Image classification data set "datasets" (aamnarifa/Wheat-Diseases-Detection on GitHub). Class labels (5): black point, fusarium foot rot, healthy leaf, leaf blight, wheat blast.

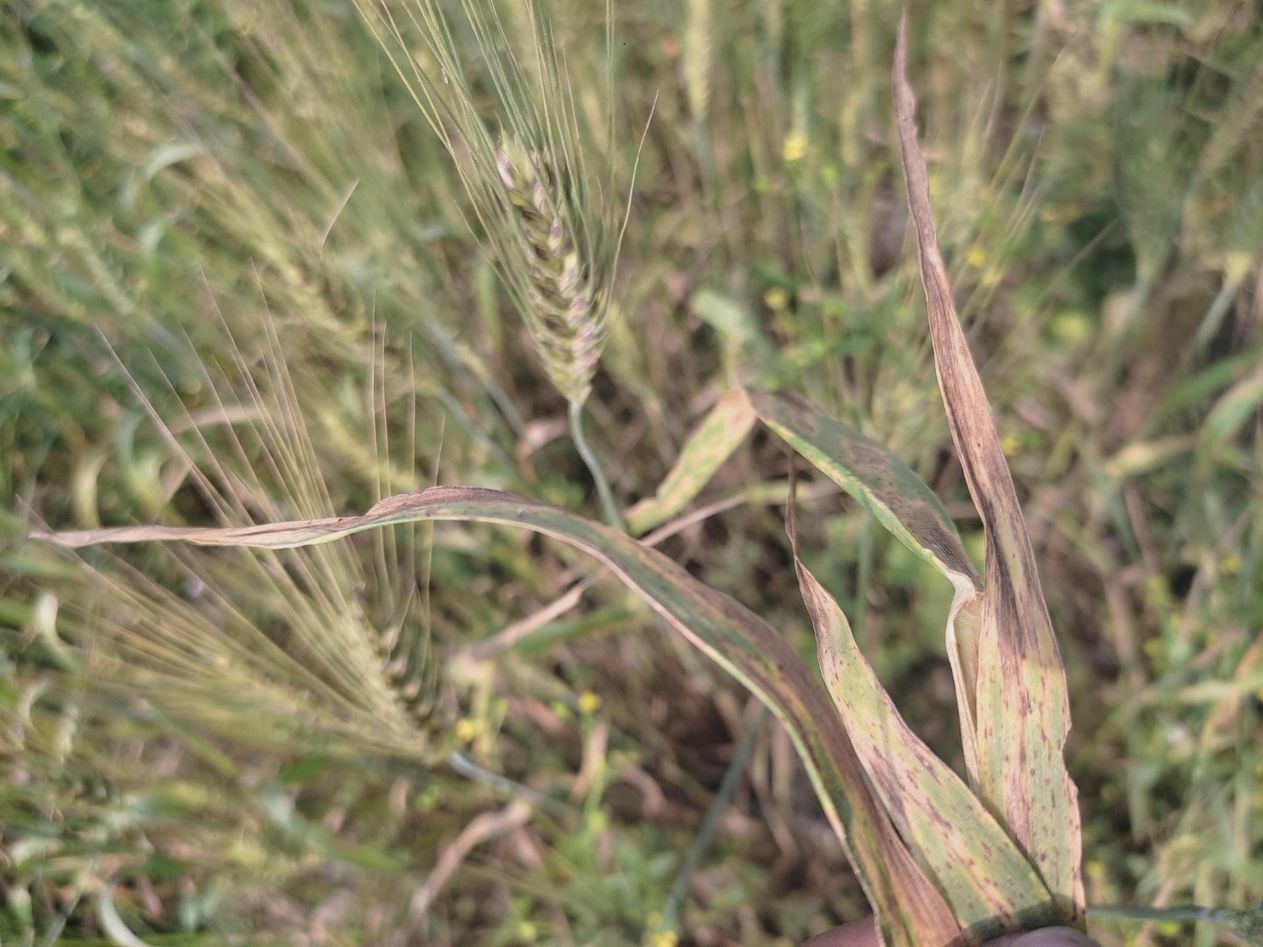
Label: leaf blight

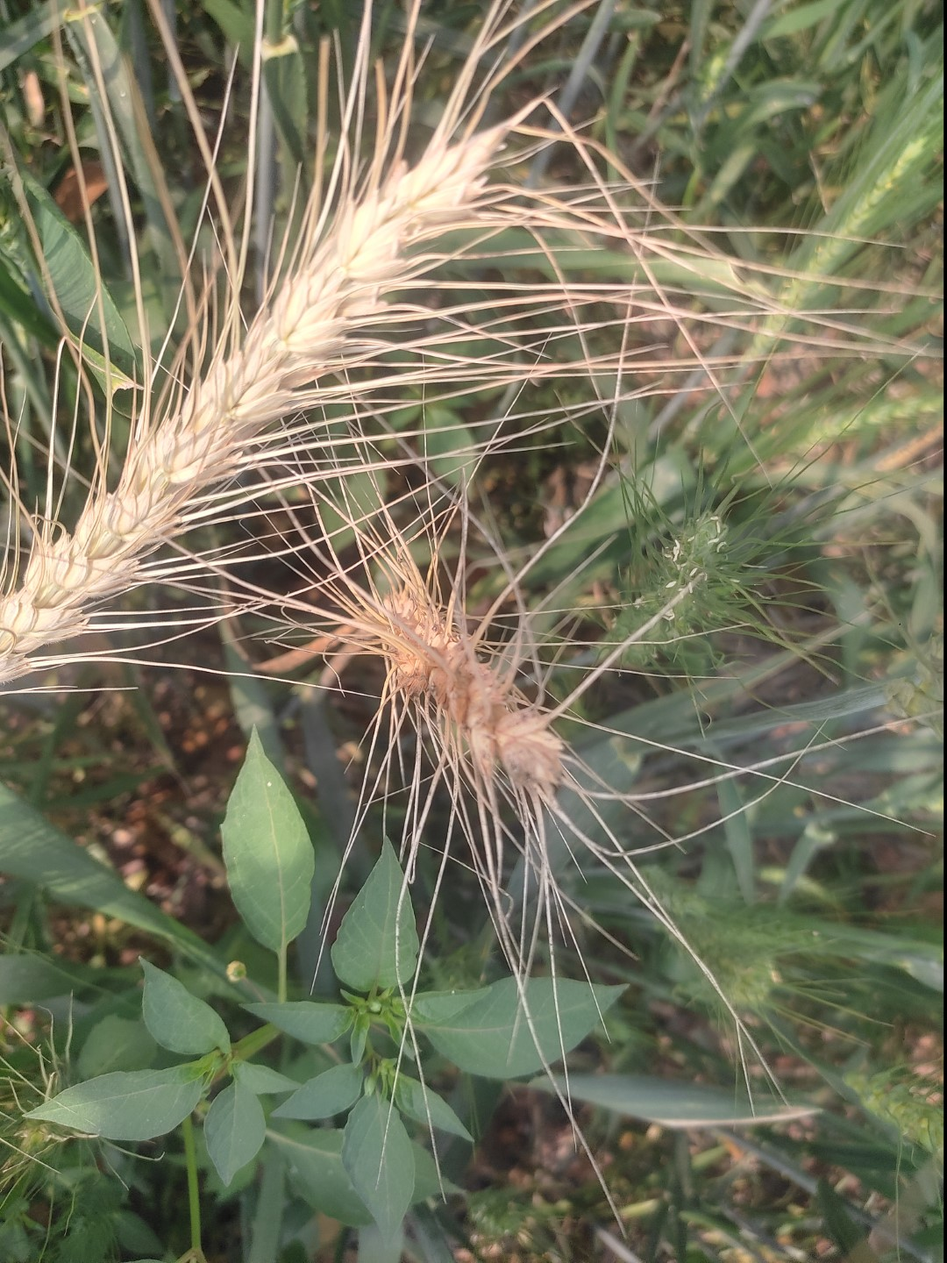
Label: wheat blast

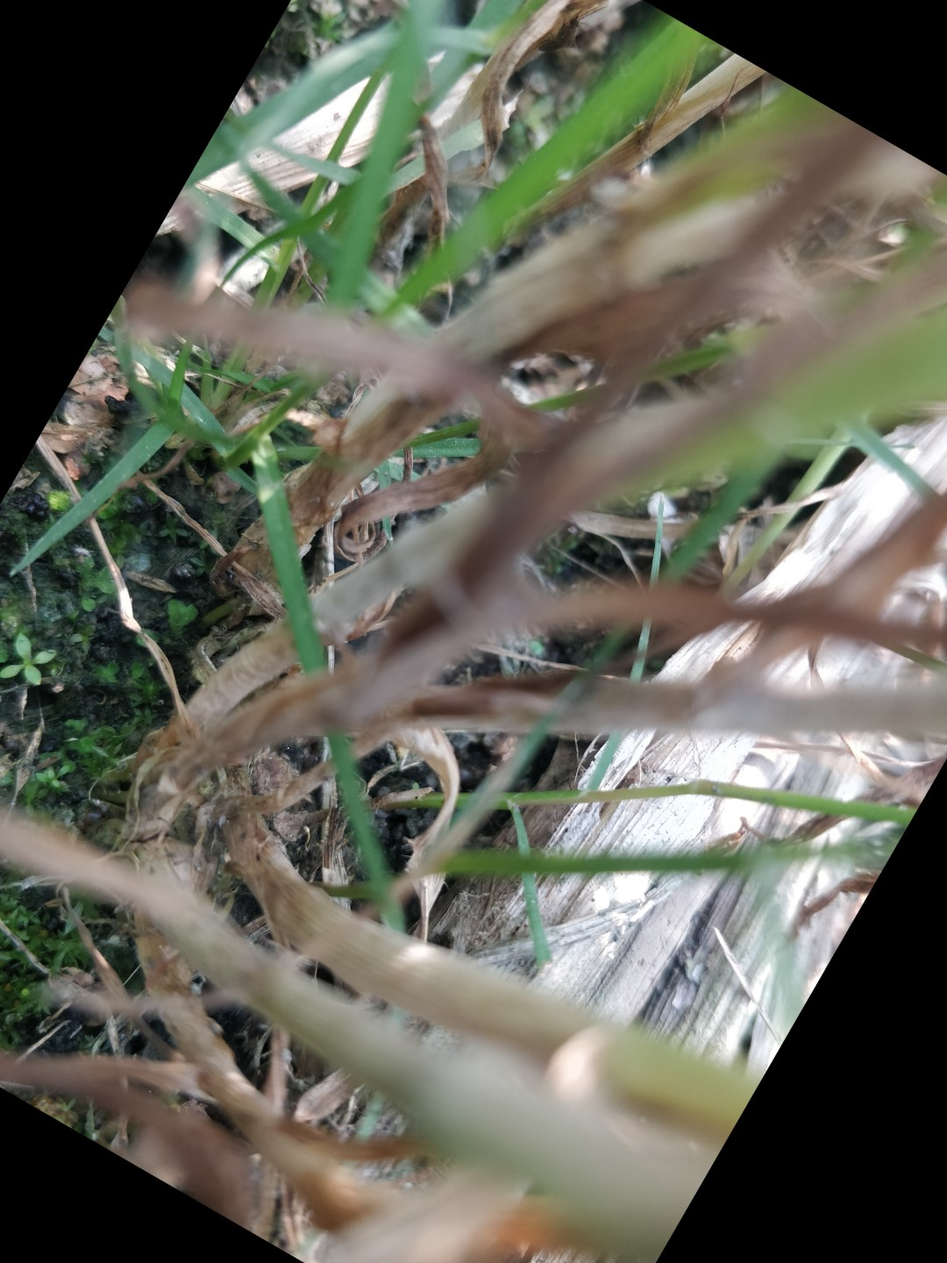
Label: fusarium foot rot

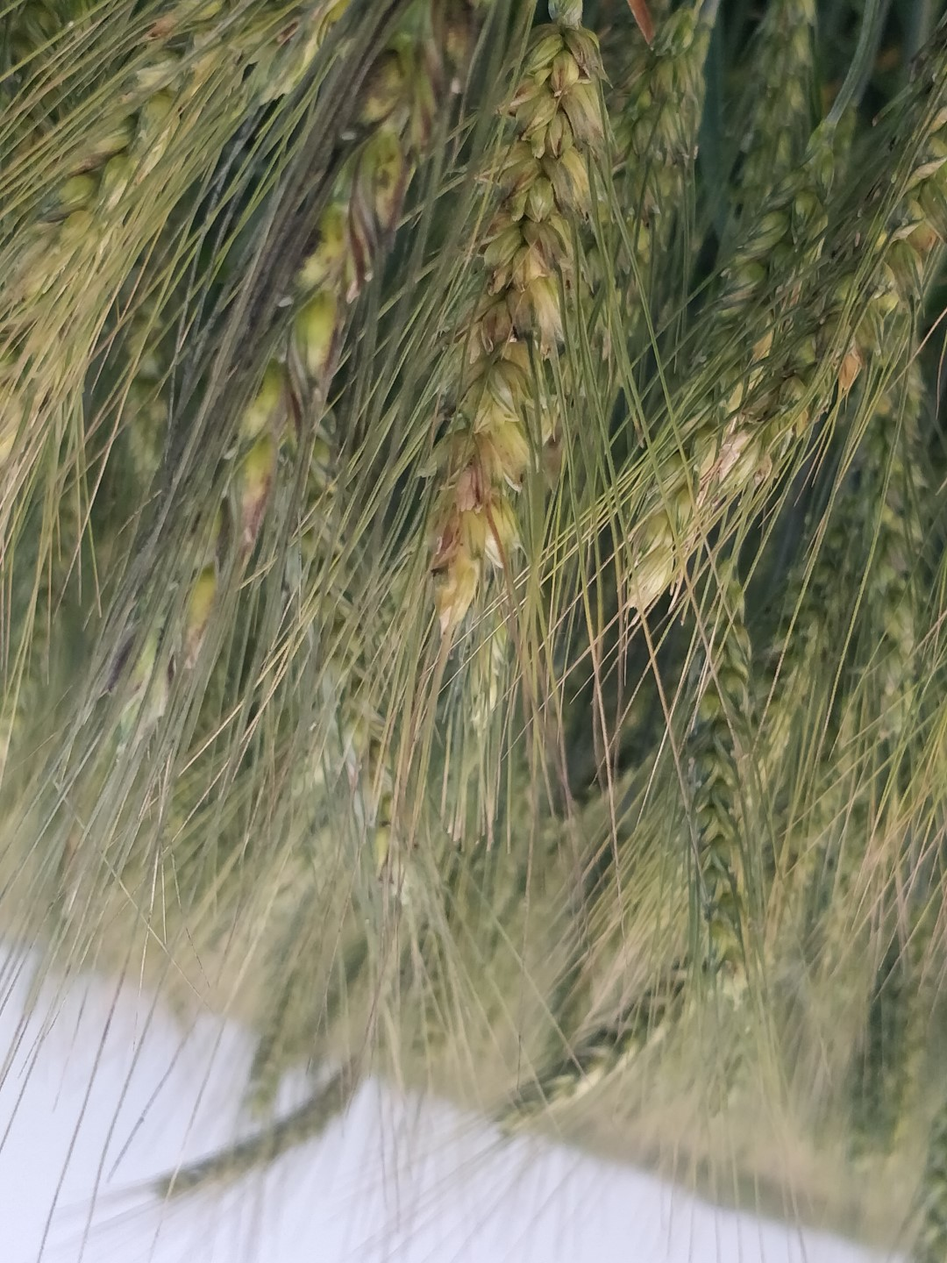
Label: black point

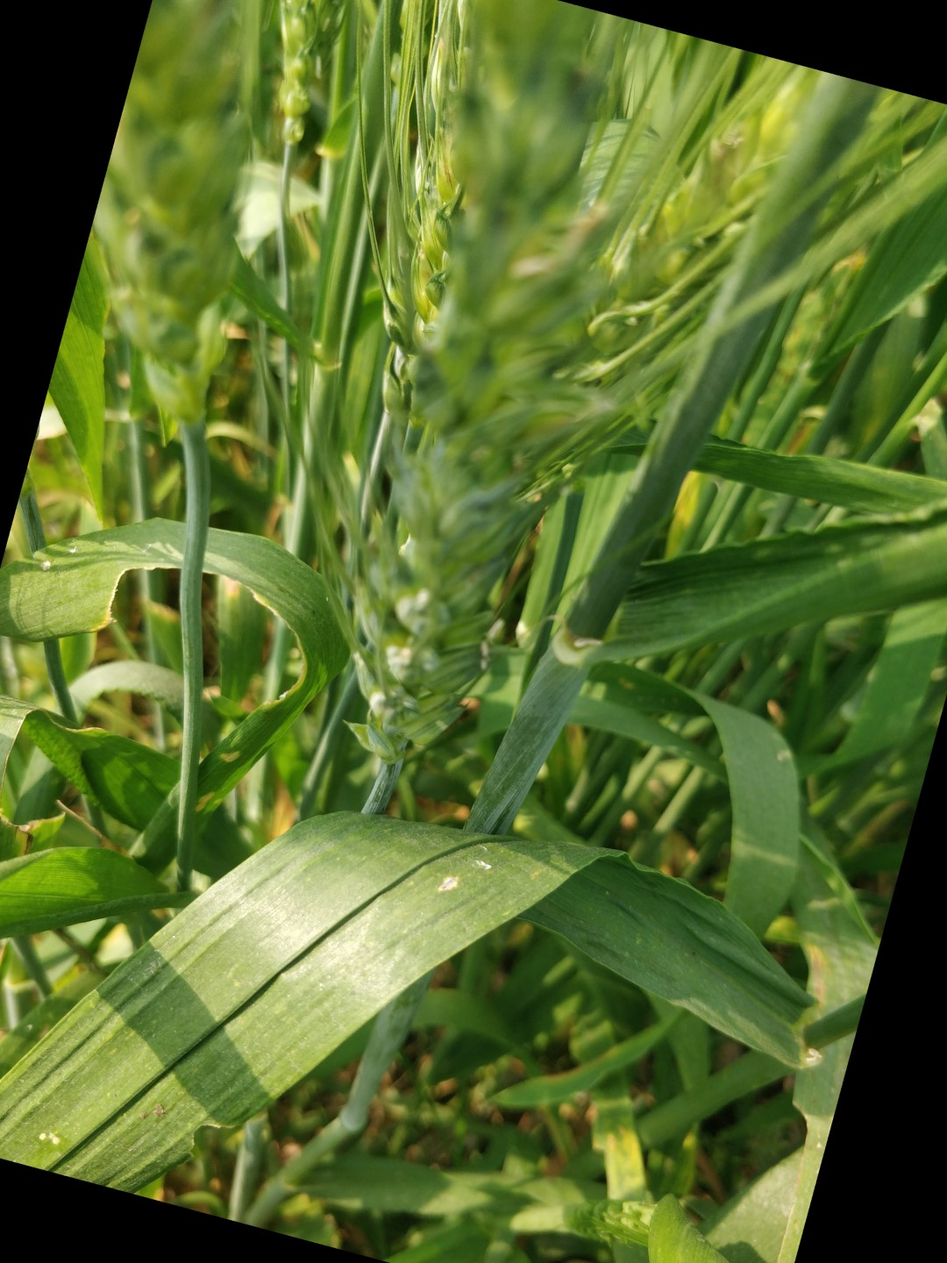
Label: healthy leaf

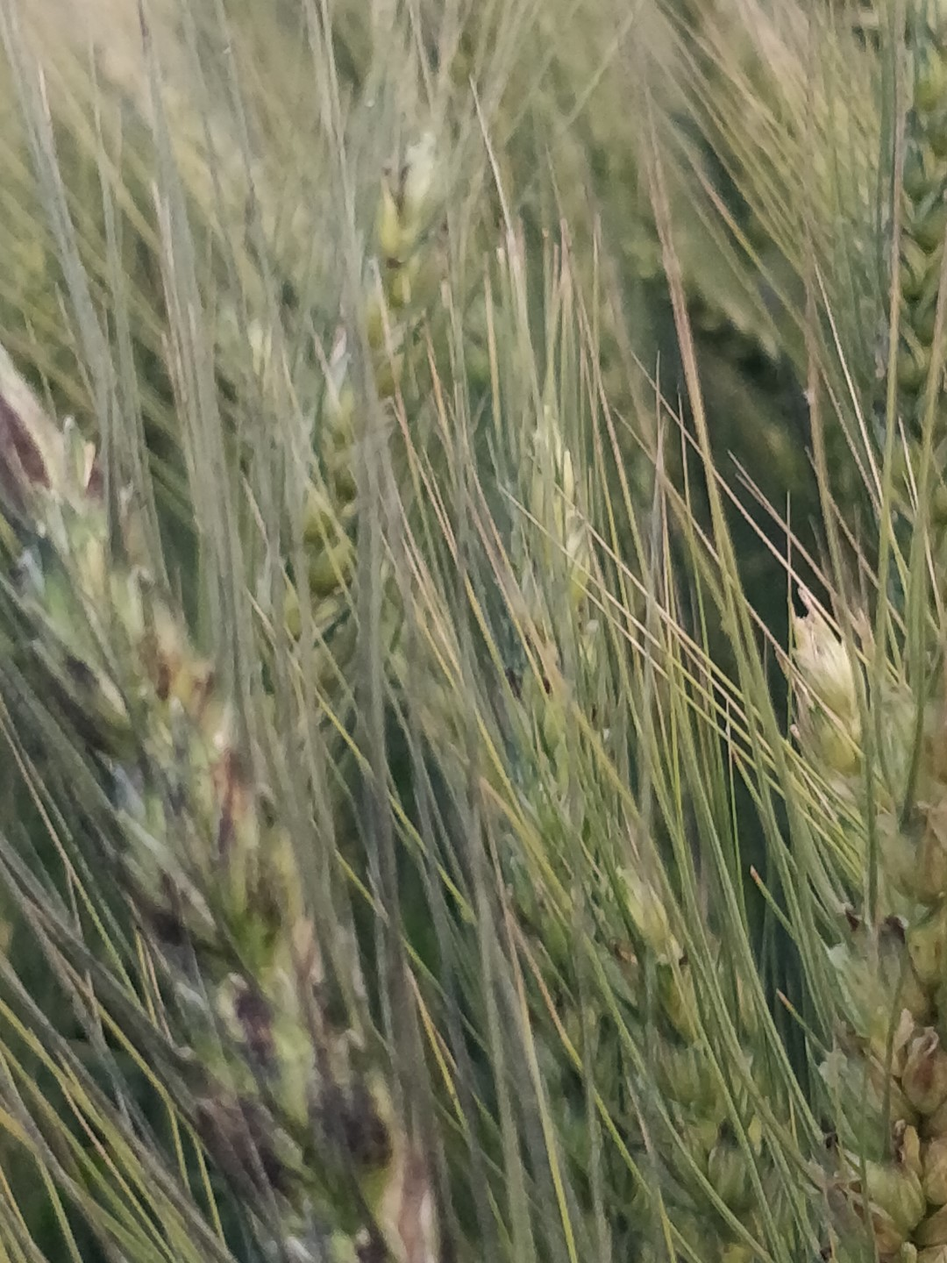
Label: black point
